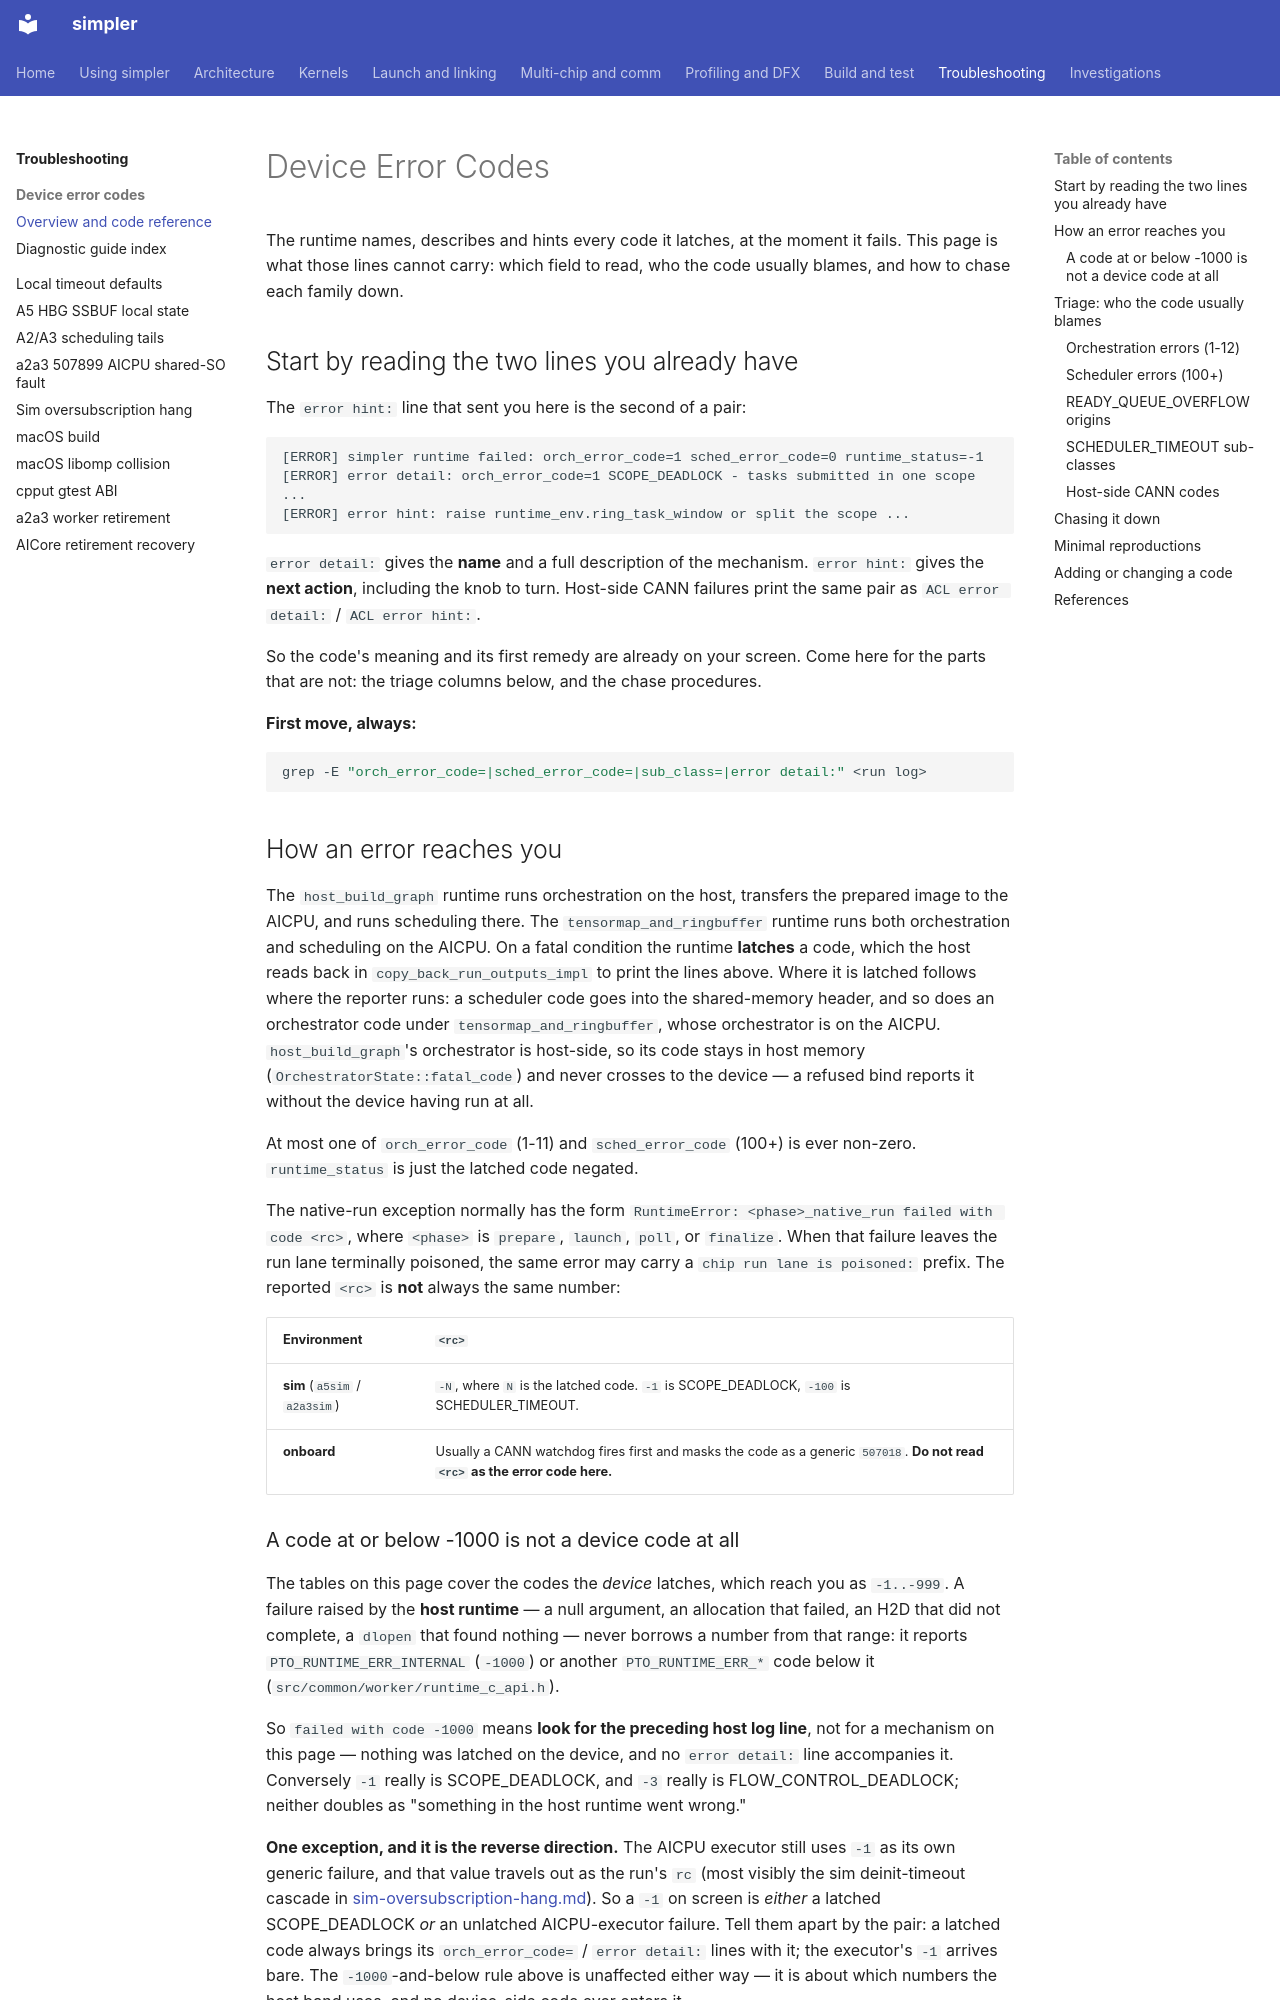

repository: hw-native-sys/simpler · page: troubleshooting/device-error-codes/index.html · generator: mkdocs

# Device Error Codes

The runtime names, describes and hints every code it latches, at the moment it
fails. This page is what those lines cannot carry: which field to read, who the
code usually blames, and how to chase each family down.

## Start by reading the two lines you already have

The `error hint:` line that sent you here is the second of a pair:

```text
[ERROR] simpler runtime failed: orch_error_code=1 sched_error_code=0 runtime_status=-1
[ERROR] error detail: orch_error_code=1 SCOPE_DEADLOCK - tasks submitted in one scope ...
[ERROR] error hint: raise runtime_env.ring_task_window or split the scope ...
```

`error detail:` gives the **name** and a full description of the mechanism.
`error hint:` gives the **next action**, including the knob to turn. Host-side
CANN failures print the same pair as `ACL error detail:` / `ACL error hint:`.

So the code's meaning and its first remedy are already on your screen. Come here
for the parts that are not: the triage columns below, and the chase procedures.

**First move, always:**

```bash
grep -E "orch_error_code=|sched_error_code=|sub_class=|error detail:" <run log>
```

## How an error reaches you

The `host_build_graph` runtime runs orchestration on the host, transfers the
prepared image to the AICPU, and runs scheduling there. The
`tensormap_and_ringbuffer` runtime runs both orchestration and scheduling on the
AICPU. On a fatal condition the runtime **latches** a code, which the host reads
back in `copy_back_run_outputs_impl` to print the lines above. Where it is latched
follows where the reporter runs: a scheduler code goes into the shared-memory
header, and so does an orchestrator code under `tensormap_and_ringbuffer`, whose
orchestrator is on the AICPU. `host_build_graph`'s orchestrator is host-side, so
its code stays in host memory (`OrchestratorState::fatal_code`) and never crosses
to the device — a refused bind reports it without the device having run at all.

At most one of `orch_error_code` (1-11) and `sched_error_code` (100+) is ever
non-zero. `runtime_status` is just the latched code negated.

The native-run exception normally has the form
`RuntimeError: <phase>_native_run failed with code <rc>`, where `<phase>` is
`prepare`, `launch`, `poll`, or `finalize`. When that failure leaves the run lane
terminally poisoned, the same error may carry a
`chip run lane is poisoned:` prefix. The reported `<rc>` is **not** always the
same number:

| Environment | `<rc>` |
| ----------- | ------ |
| **sim** (`a5sim` / `a2a3sim`) | `-N`, where `N` is the latched code. `-1` is SCOPE_DEADLOCK, `-100` is SCHEDULER_TIMEOUT. |
| **onboard** | Usually a CANN watchdog fires first and masks the code as a generic `507018`. **Do not read `<rc>` as the error code here.** |
